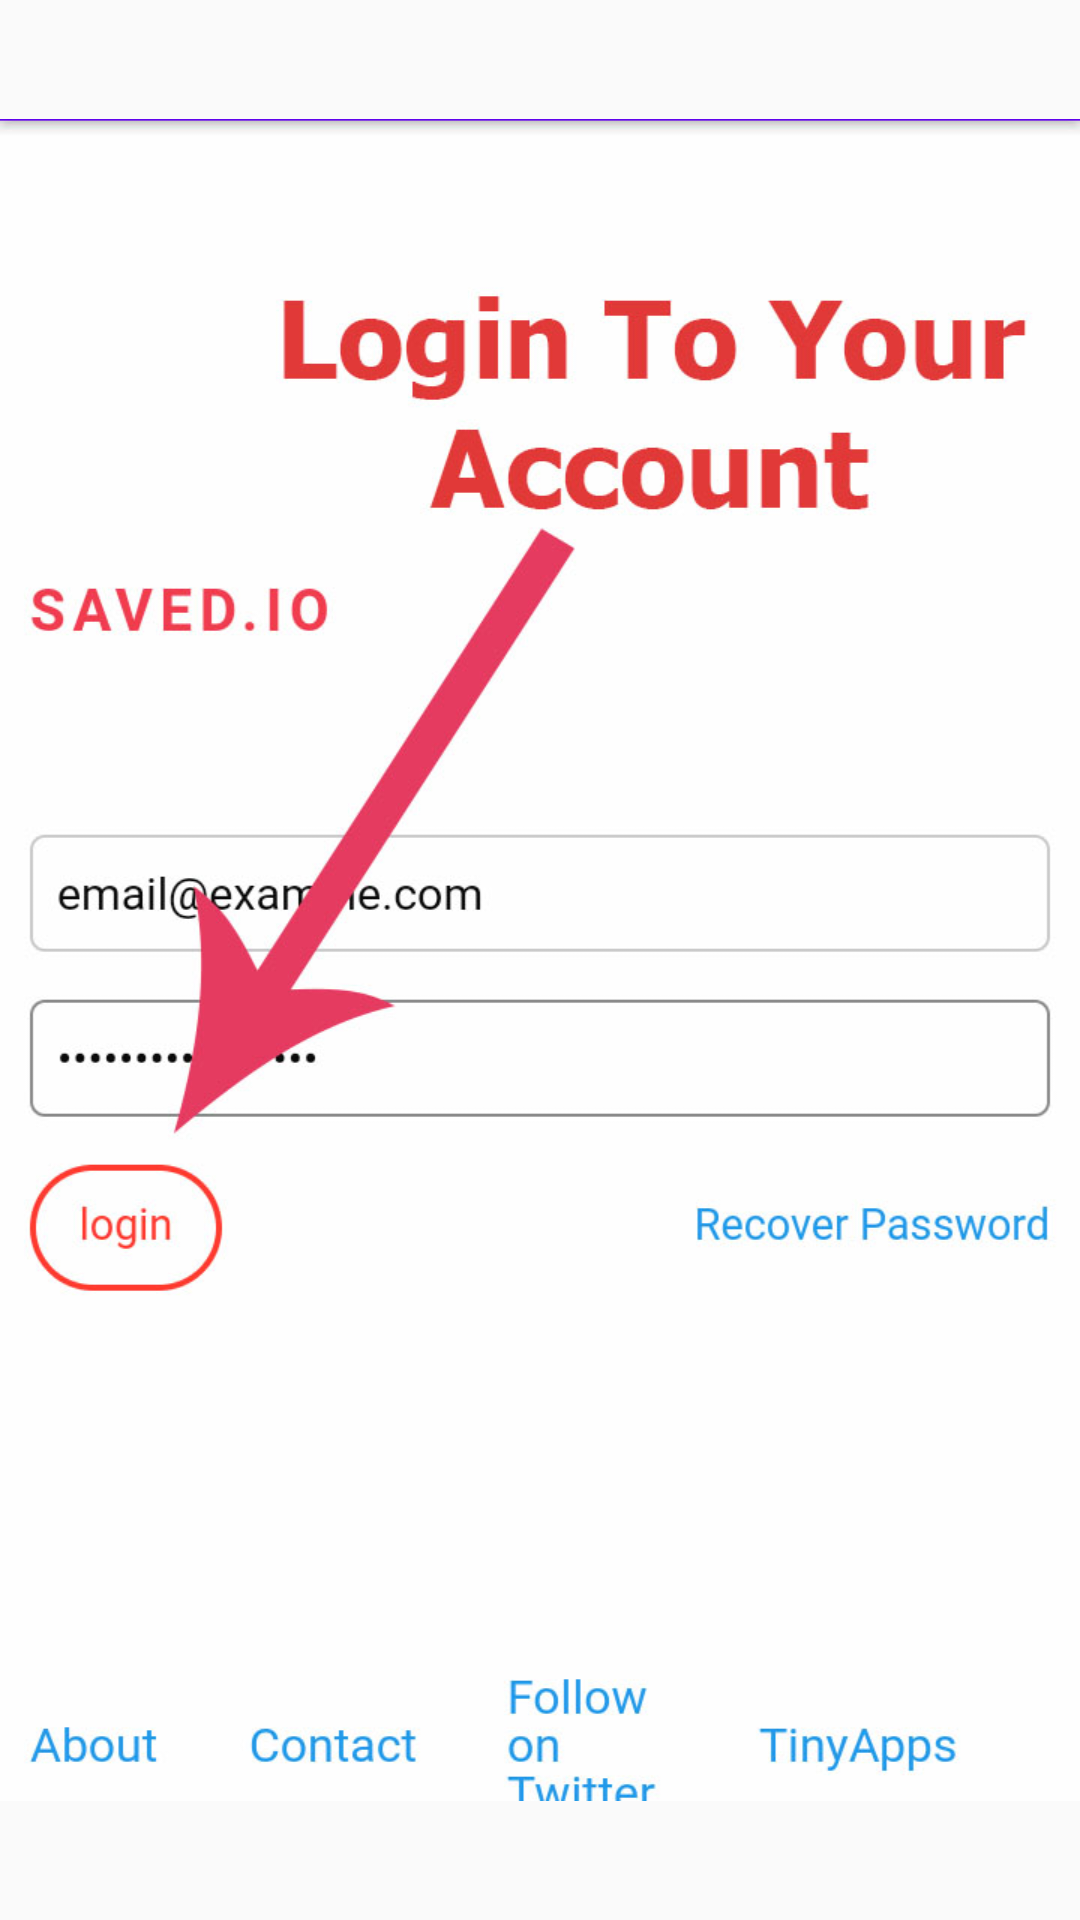

This screen was rendered from an Android layout file. Write that file and the resources it references.
<!-- AndroidManifest.xml: application theme Theme.Savedio -->
<!-- res/layout/fra1.xml -->
<?xml version="1.0" encoding="utf-8"?>
<android.support.constraint.ConstraintLayout
    xmlns:android="http://schemas.android.com/apk/res/android"
    xmlns:app="http://schemas.android.com/apk/res-auto"
    android:layout_width="match_parent"
    android:layout_height="match_parent">

    <ImageView
        android:id="@+id/imageView"
        android:layout_width="wrap_content"
        android:layout_height="wrap_content"
        app:layout_constraintBottom_toBottomOf="parent"
        app:layout_constraintEnd_toEndOf="parent"
        app:layout_constraintStart_toStartOf="parent"
        app:layout_constraintTop_toTopOf="parent"
        app:srcCompat="@drawable/tut1" />
</android.support.constraint.ConstraintLayout>
<!-- resources referenced by this layout -->
<resources>
  <!-- drawable tut1: jpg bitmap (drawable, 99790 bytes) -->
  <style name="Theme.Savedio" parent="Theme.AppCompat.Light.DarkActionBar">
          
          <item name="colorPrimary">@color/purple_500</item>
          <item name="colorPrimaryDark">@color/purple_700</item>
          <item name="colorAccent">@color/white</item>
          
      </style>
  <color name="purple_500">#FF6200EE</color>
  <color name="purple_700">#FF3700B3</color>
  <color name="white">#FFFFFFFF</color>
</resources>
